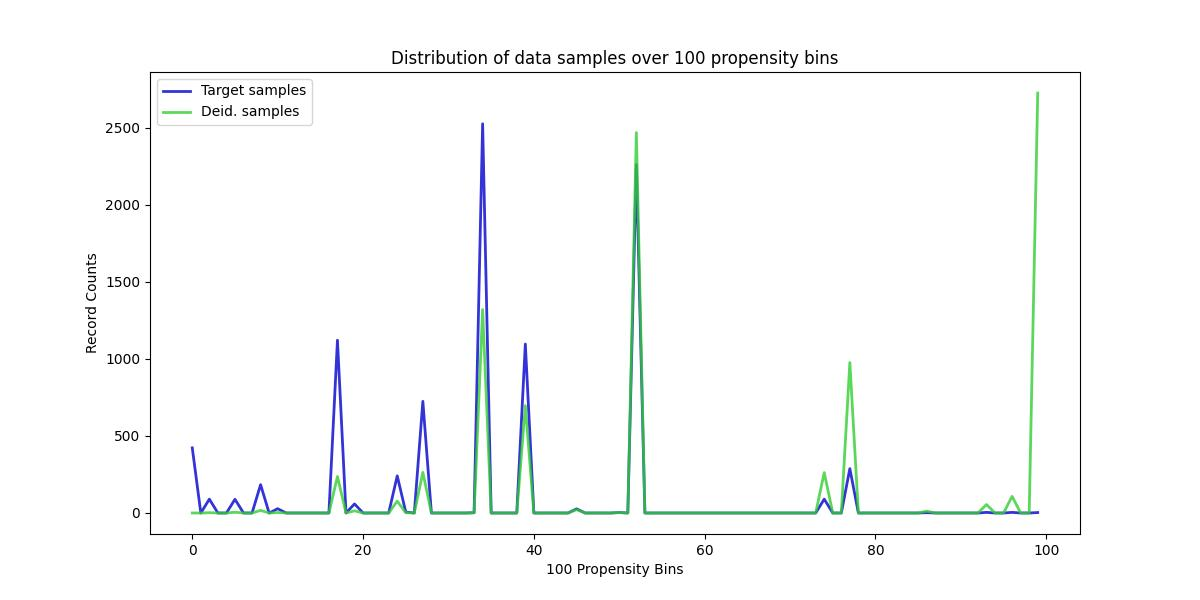

Source data for this figure (header and first rows):
, Target samples, Deid. samples
0, 423, 0
1, 0, 0
2, 90, 2
3, 0, 0
4, 0, 0
5, 89, 5
6, 0, 0
7, 0, 0
8, 184, 17
9, 0, 0
10, 28, 3
11, 0, 0
12, 0, 0
13, 0, 0
14, 0, 0
15, 0, 0
16, 0, 0
17, 1122, 237
18, 0, 0
19, 59, 14
20, 0, 0
21, 0, 0
22, 0, 0
23, 0, 0
24, 241, 77
25, 6, 2
26, 0, 0
27, 725, 264
28, 0, 0
29, 0, 0
30, 0, 0
31, 0, 0
32, 0, 0
33, 2, 1
34, 2527, 1321
35, 0, 0
36, 0, 0
37, 0, 0
38, 0, 0
39, 1097, 697
40, 0, 0
41, 0, 0
42, 0, 0
43, 0, 0
44, 0, 0
45, 27, 22
46, 0, 0
47, 0, 0
48, 0, 0
49, 0, 0
50, 3, 3
51, 0, 0
52, 2262, 2470
53, 0, 0
54, 0, 0
55, 0, 0
56, 0, 0
57, 0, 0
58, 0, 0
59, 0, 0
... 40 more rows
